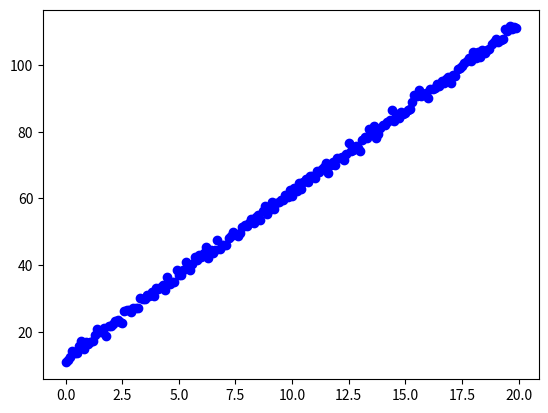

Here is the Python script that generated this plot:
import numpy as np
import matplotlib.pyplot as plt

x = np.arange(0, 20, 0.1)
x = np.expand_dims(x, 1)
noise = np.random.randn(*x.shape)

y = 5 * x + 12 + noise

point = np.concatenate((x, y), axis=1)

plt.plot(x, y, 'bo')

plt.show()